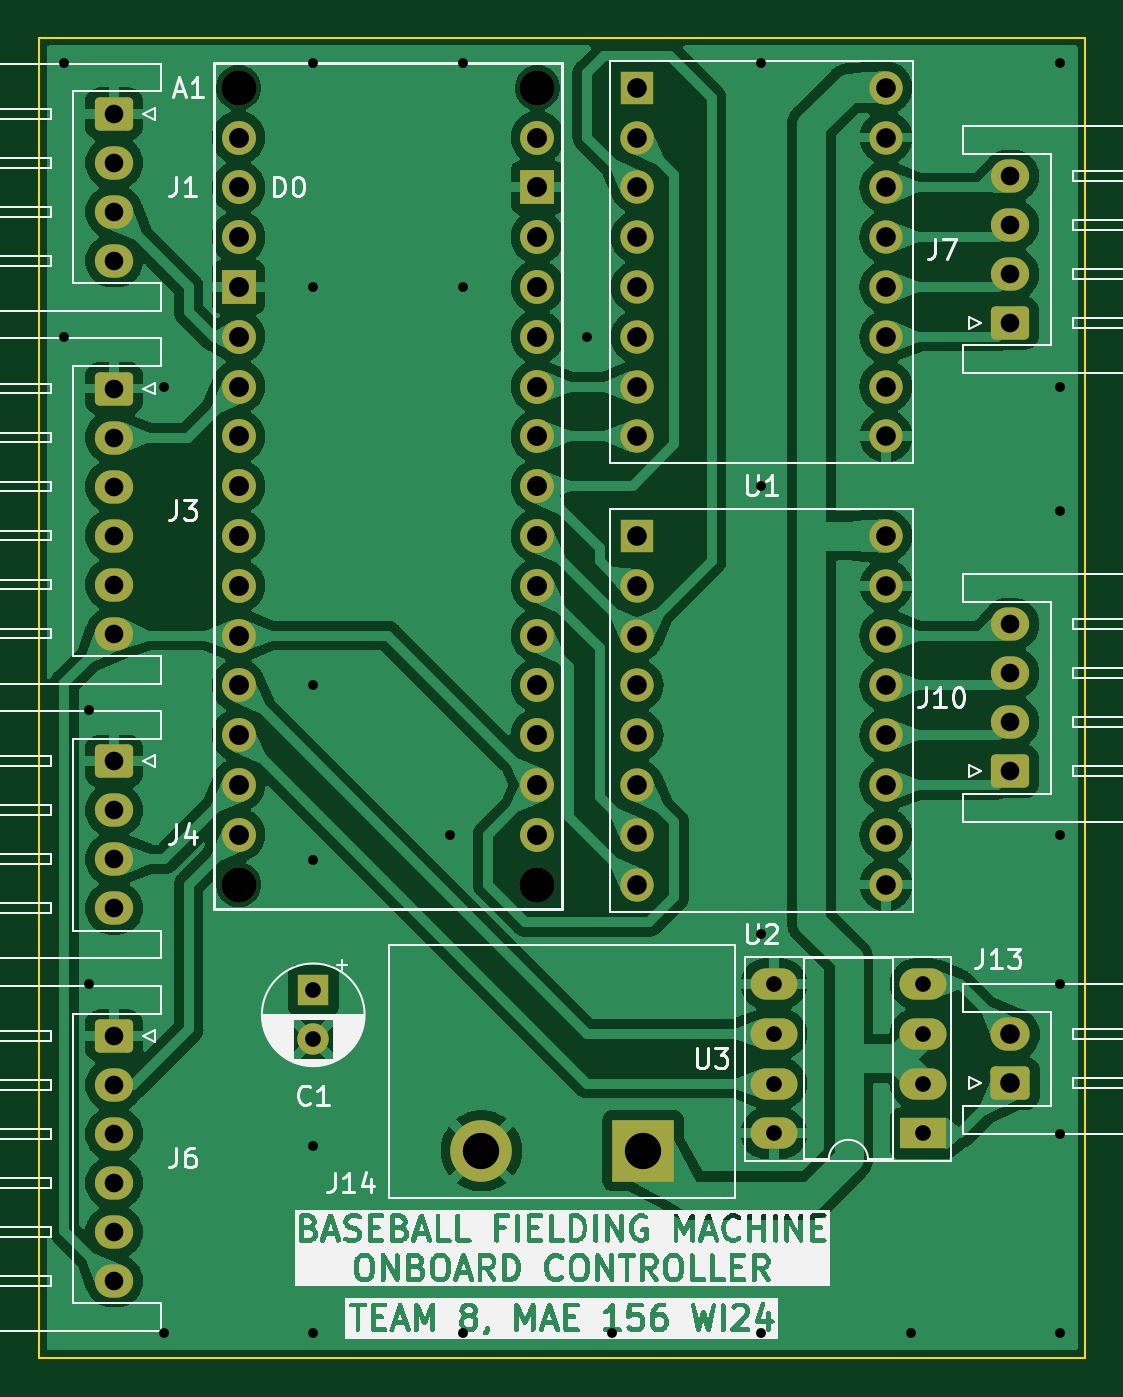
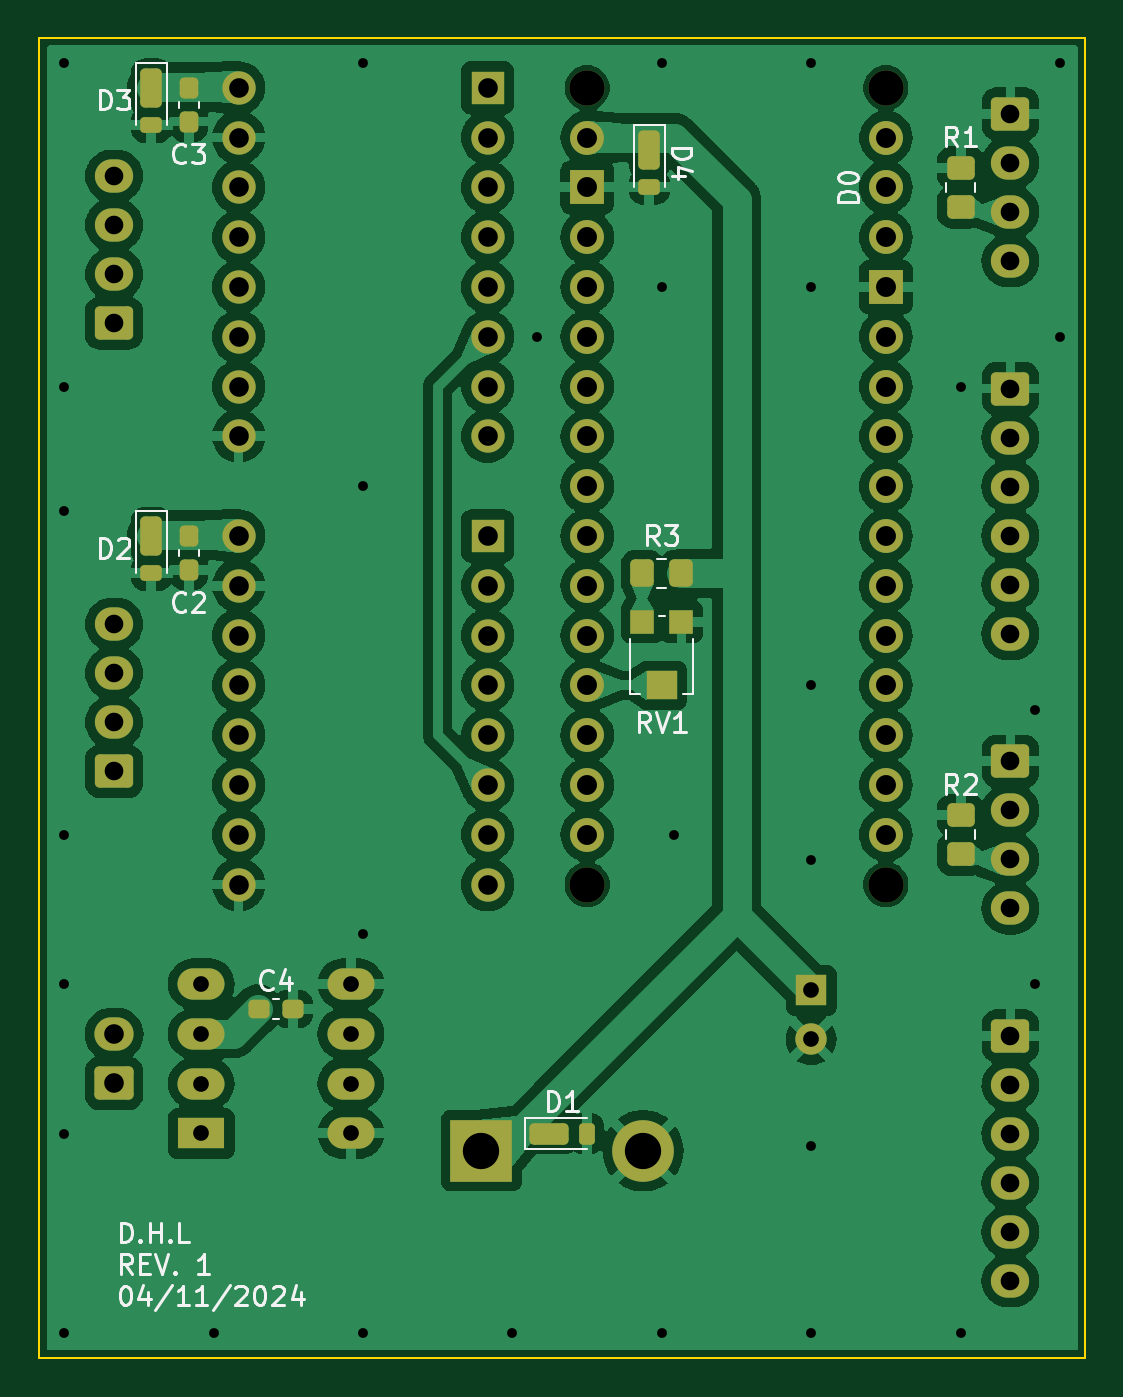
Circuit board: 11 layer files. Board 53.3 x 67.3 mm.
- bottom_copper: oc_v1-B_Cu.gbl (183043 bytes)
- bottom_mask: oc_v1-B_Mask.gbs (6084 bytes)
- paste: oc_v1-B_Paste.gbp (2584 bytes)
- bottom_silk: oc_v1-B_Silkscreen.gbo (27546 bytes)
- outline: oc_v1-Edge_Cuts.gm1 (644 bytes)
- top_copper: oc_v1-F_Cu.gtl (154132 bytes)
- top_mask: oc_v1-F_Mask.gts (4526 bytes)
- paste: oc_v1-F_Paste.gtp (481 bytes)
- top_silk: oc_v1-F_Silkscreen.gto (122846 bytes)
- drill: oc_v1-NPTH.drl (402 bytes)
- drill: oc_v1-PTH.drl (2665 bytes)

=== bottom_copper: oc_v1-B_Cu.gbl (183043 bytes, source omitted) ===
=== bottom_mask: oc_v1-B_Mask.gbs ===
G04 #@! TF.GenerationSoftware,KiCad,Pcbnew,7.0.8*
G04 #@! TF.CreationDate,2024-03-11T02:55:17-07:00*
G04 #@! TF.ProjectId,oc_v1,6f635f76-312e-46b6-9963-61645f706362,1*
G04 #@! TF.SameCoordinates,Original*
G04 #@! TF.FileFunction,Soldermask,Bot*
G04 #@! TF.FilePolarity,Negative*
%FSLAX46Y46*%
G04 Gerber Fmt 4.6, Leading zero omitted, Abs format (unit mm)*
G04 Created by KiCad (PCBNEW 7.0.8) date 2024-03-11 02:55:17*
%MOMM*%
%LPD*%
G01*
G04 APERTURE LIST*
G04 Aperture macros list*
%AMRoundRect*
0 Rectangle with rounded corners*
0 $1 Rounding radius*
0 $2 $3 $4 $5 $6 $7 $8 $9 X,Y pos of 4 corners*
0 Add a 4 corners polygon primitive as box body*
4,1,4,$2,$3,$4,$5,$6,$7,$8,$9,$2,$3,0*
0 Add four circle primitives for the rounded corners*
1,1,$1+$1,$2,$3*
1,1,$1+$1,$4,$5*
1,1,$1+$1,$6,$7*
1,1,$1+$1,$8,$9*
0 Add four rect primitives between the rounded corners*
20,1,$1+$1,$2,$3,$4,$5,0*
20,1,$1+$1,$4,$5,$6,$7,0*
20,1,$1+$1,$6,$7,$8,$9,0*
20,1,$1+$1,$8,$9,$2,$3,0*%
G04 Aperture macros list end*
%ADD10R,3.145000X3.145000*%
%ADD11C,3.145000*%
%ADD12RoundRect,0.250000X-0.725000X0.600000X-0.725000X-0.600000X0.725000X-0.600000X0.725000X0.600000X0*%
%ADD13O,1.950000X1.700000*%
%ADD14R,1.700000X1.700000*%
%ADD15O,1.700000X1.700000*%
%ADD16C,1.800000*%
%ADD17C,1.727200*%
%ADD18R,1.727200X1.727200*%
%ADD19RoundRect,0.250000X0.750000X-0.600000X0.750000X0.600000X-0.750000X0.600000X-0.750000X-0.600000X0*%
%ADD20O,2.000000X1.700000*%
%ADD21RoundRect,0.250000X0.725000X-0.600000X0.725000X0.600000X-0.725000X0.600000X-0.725000X-0.600000X0*%
%ADD22R,2.400000X1.600000*%
%ADD23O,2.400000X1.600000*%
%ADD24R,1.600000X1.600000*%
%ADD25C,1.600000*%
%ADD26RoundRect,0.237500X0.300000X0.237500X-0.300000X0.237500X-0.300000X-0.237500X0.300000X-0.237500X0*%
%ADD27RoundRect,0.237500X-0.237500X0.300000X-0.237500X-0.300000X0.237500X-0.300000X0.237500X0.300000X0*%
%ADD28RoundRect,0.250000X-0.350000X-0.450000X0.350000X-0.450000X0.350000X0.450000X-0.350000X0.450000X0*%
%ADD29RoundRect,0.250000X0.300000X-0.750000X0.300000X0.750000X-0.300000X0.750000X-0.300000X-0.750000X0*%
%ADD30RoundRect,0.200000X0.350000X-0.200000X0.350000X0.200000X-0.350000X0.200000X-0.350000X-0.200000X0*%
%ADD31RoundRect,0.250000X0.450000X-0.350000X0.450000X0.350000X-0.450000X0.350000X-0.450000X-0.350000X0*%
%ADD32R,1.200000X1.200000*%
%ADD33R,1.600000X1.500000*%
%ADD34RoundRect,0.250000X-0.750000X-0.300000X0.750000X-0.300000X0.750000X0.300000X-0.750000X0.300000X0*%
%ADD35RoundRect,0.200000X-0.200000X-0.350000X0.200000X-0.350000X0.200000X0.350000X-0.200000X0.350000X0*%
G04 APERTURE END LIST*
D10*
X143825000Y-103745000D03*
D11*
X135575000Y-103745000D03*
D12*
X116840000Y-50860000D03*
D13*
X116840000Y-53360000D03*
X116840000Y-55860000D03*
X116840000Y-58360000D03*
D14*
X143510000Y-72390000D03*
D15*
X143510000Y-74930000D03*
X143510000Y-77470000D03*
X143510000Y-80010000D03*
X143510000Y-82550000D03*
X143510000Y-85090000D03*
X143510000Y-87630000D03*
X143510000Y-90170000D03*
X156210000Y-90170000D03*
X156210000Y-87630000D03*
X156210000Y-85090000D03*
X156210000Y-82550000D03*
X156210000Y-80010000D03*
X156210000Y-77470000D03*
X156210000Y-74930000D03*
X156210000Y-72390000D03*
D16*
X123190000Y-49530000D03*
X123190000Y-90170000D03*
X138430000Y-49530000D03*
X138430000Y-90170000D03*
D17*
X138430000Y-85090000D03*
X138430000Y-59690000D03*
X138430000Y-80010000D03*
X138430000Y-77470000D03*
X138430000Y-74930000D03*
X138430000Y-72390000D03*
X138430000Y-69850000D03*
X138430000Y-67310000D03*
X138430000Y-64770000D03*
X138430000Y-62230000D03*
X138430000Y-82550000D03*
X138430000Y-57150000D03*
X123190000Y-54610000D03*
X123190000Y-52070000D03*
X123190000Y-62230000D03*
X123190000Y-64770000D03*
X123190000Y-67310000D03*
X123190000Y-69850000D03*
X123190000Y-72390000D03*
X123190000Y-74930000D03*
X123190000Y-77470000D03*
X123190000Y-80010000D03*
X123190000Y-82550000D03*
X123190000Y-85090000D03*
X123190000Y-87630000D03*
X138430000Y-87630000D03*
D18*
X123190000Y-59690000D03*
X138430000Y-54610000D03*
D17*
X123190000Y-57150000D03*
X138430000Y-52070000D03*
D12*
X116840000Y-97890000D03*
D13*
X116840000Y-100390000D03*
X116840000Y-102890000D03*
X116840000Y-105390000D03*
X116840000Y-107890000D03*
X116840000Y-110390000D03*
D12*
X116840000Y-83880000D03*
D13*
X116840000Y-86380000D03*
X116840000Y-88880000D03*
X116840000Y-91380000D03*
D19*
X162560000Y-100310000D03*
D20*
X162560000Y-97810000D03*
D21*
X162560000Y-61535000D03*
D13*
X162560000Y-59035000D03*
X162560000Y-56535000D03*
X162560000Y-54035000D03*
D21*
X162560000Y-84395000D03*
D13*
X162560000Y-81895000D03*
X162560000Y-79395000D03*
X162560000Y-76895000D03*
D22*
X158105000Y-102860000D03*
D23*
X158105000Y-100320000D03*
X158105000Y-97780000D03*
X158105000Y-95240000D03*
X150485000Y-95240000D03*
X150485000Y-97780000D03*
X150485000Y-100320000D03*
X150485000Y-102860000D03*
D14*
X143510000Y-49530000D03*
D15*
X143510000Y-52070000D03*
X143510000Y-54610000D03*
X143510000Y-57150000D03*
X143510000Y-59690000D03*
X143510000Y-62230000D03*
X143510000Y-64770000D03*
X143510000Y-67310000D03*
X156210000Y-67310000D03*
X156210000Y-64770000D03*
X156210000Y-62230000D03*
X156210000Y-59690000D03*
X156210000Y-57150000D03*
X156210000Y-54610000D03*
X156210000Y-52070000D03*
X156210000Y-49530000D03*
D12*
X116840000Y-64870000D03*
D13*
X116840000Y-67370000D03*
X116840000Y-69870000D03*
X116840000Y-72370000D03*
X116840000Y-74870000D03*
X116840000Y-77370000D03*
D24*
X127000000Y-95564888D03*
D25*
X127000000Y-98064888D03*
D26*
X155167500Y-96520000D03*
X153442500Y-96520000D03*
D27*
X158750000Y-72390000D03*
X158750000Y-74115000D03*
D28*
X133620000Y-74295000D03*
X135620000Y-74295000D03*
D29*
X160655000Y-49530000D03*
D30*
X160655000Y-51430000D03*
D29*
X160655000Y-72390000D03*
D30*
X160655000Y-74290000D03*
D31*
X119380000Y-88630000D03*
X119380000Y-86630000D03*
D32*
X135620000Y-76760000D03*
D33*
X134620000Y-80010000D03*
D32*
X133620000Y-76760000D03*
D27*
X158750000Y-49530000D03*
X158750000Y-51255000D03*
D34*
X140350000Y-102870000D03*
D35*
X138450000Y-102870000D03*
D29*
X135255000Y-52690000D03*
D30*
X135255000Y-54590000D03*
D31*
X119380000Y-55610000D03*
X119380000Y-53610000D03*
M02*

=== paste: oc_v1-B_Paste.gbp (2584 bytes, source withheld) ===
=== bottom_silk: oc_v1-B_Silkscreen.gbo (27546 bytes, source omitted) ===
=== outline: oc_v1-Edge_Cuts.gm1 ===
G04 #@! TF.GenerationSoftware,KiCad,Pcbnew,7.0.8*
G04 #@! TF.CreationDate,2024-03-11T02:55:17-07:00*
G04 #@! TF.ProjectId,oc_v1,6f635f76-312e-46b6-9963-61645f706362,1*
G04 #@! TF.SameCoordinates,Original*
G04 #@! TF.FileFunction,Profile,NP*
%FSLAX46Y46*%
G04 Gerber Fmt 4.6, Leading zero omitted, Abs format (unit mm)*
G04 Created by KiCad (PCBNEW 7.0.8) date 2024-03-11 02:55:17*
%MOMM*%
%LPD*%
G01*
G04 APERTURE LIST*
G04 #@! TA.AperFunction,Profile*
%ADD10C,0.100000*%
G04 #@! TD*
G04 APERTURE END LIST*
D10*
X113030000Y-46990000D02*
X166370000Y-46990000D01*
X166370000Y-114300000D01*
X113030000Y-114300000D01*
X113030000Y-46990000D01*
M02*

=== top_copper: oc_v1-F_Cu.gtl (154132 bytes, source omitted) ===
=== top_mask: oc_v1-F_Mask.gts ===
G04 #@! TF.GenerationSoftware,KiCad,Pcbnew,7.0.8*
G04 #@! TF.CreationDate,2024-03-11T02:55:17-07:00*
G04 #@! TF.ProjectId,oc_v1,6f635f76-312e-46b6-9963-61645f706362,1*
G04 #@! TF.SameCoordinates,Original*
G04 #@! TF.FileFunction,Soldermask,Top*
G04 #@! TF.FilePolarity,Negative*
%FSLAX46Y46*%
G04 Gerber Fmt 4.6, Leading zero omitted, Abs format (unit mm)*
G04 Created by KiCad (PCBNEW 7.0.8) date 2024-03-11 02:55:17*
%MOMM*%
%LPD*%
G01*
G04 APERTURE LIST*
G04 Aperture macros list*
%AMRoundRect*
0 Rectangle with rounded corners*
0 $1 Rounding radius*
0 $2 $3 $4 $5 $6 $7 $8 $9 X,Y pos of 4 corners*
0 Add a 4 corners polygon primitive as box body*
4,1,4,$2,$3,$4,$5,$6,$7,$8,$9,$2,$3,0*
0 Add four circle primitives for the rounded corners*
1,1,$1+$1,$2,$3*
1,1,$1+$1,$4,$5*
1,1,$1+$1,$6,$7*
1,1,$1+$1,$8,$9*
0 Add four rect primitives between the rounded corners*
20,1,$1+$1,$2,$3,$4,$5,0*
20,1,$1+$1,$4,$5,$6,$7,0*
20,1,$1+$1,$6,$7,$8,$9,0*
20,1,$1+$1,$8,$9,$2,$3,0*%
G04 Aperture macros list end*
%ADD10R,3.145000X3.145000*%
%ADD11C,3.145000*%
%ADD12RoundRect,0.250000X-0.725000X0.600000X-0.725000X-0.600000X0.725000X-0.600000X0.725000X0.600000X0*%
%ADD13O,1.950000X1.700000*%
%ADD14R,1.700000X1.700000*%
%ADD15O,1.700000X1.700000*%
%ADD16C,1.800000*%
%ADD17C,1.727200*%
%ADD18R,1.727200X1.727200*%
%ADD19RoundRect,0.250000X0.750000X-0.600000X0.750000X0.600000X-0.750000X0.600000X-0.750000X-0.600000X0*%
%ADD20O,2.000000X1.700000*%
%ADD21RoundRect,0.250000X0.725000X-0.600000X0.725000X0.600000X-0.725000X0.600000X-0.725000X-0.600000X0*%
%ADD22R,2.400000X1.600000*%
%ADD23O,2.400000X1.600000*%
%ADD24R,1.600000X1.600000*%
%ADD25C,1.600000*%
G04 APERTURE END LIST*
D10*
X143825000Y-103745000D03*
D11*
X135575000Y-103745000D03*
D12*
X116840000Y-50860000D03*
D13*
X116840000Y-53360000D03*
X116840000Y-55860000D03*
X116840000Y-58360000D03*
D14*
X143510000Y-72390000D03*
D15*
X143510000Y-74930000D03*
X143510000Y-77470000D03*
X143510000Y-80010000D03*
X143510000Y-82550000D03*
X143510000Y-85090000D03*
X143510000Y-87630000D03*
X143510000Y-90170000D03*
X156210000Y-90170000D03*
X156210000Y-87630000D03*
X156210000Y-85090000D03*
X156210000Y-82550000D03*
X156210000Y-80010000D03*
X156210000Y-77470000D03*
X156210000Y-74930000D03*
X156210000Y-72390000D03*
D16*
X123190000Y-49530000D03*
X123190000Y-90170000D03*
X138430000Y-49530000D03*
X138430000Y-90170000D03*
D17*
X138430000Y-85090000D03*
X138430000Y-59690000D03*
X138430000Y-80010000D03*
X138430000Y-77470000D03*
X138430000Y-74930000D03*
X138430000Y-72390000D03*
X138430000Y-69850000D03*
X138430000Y-67310000D03*
X138430000Y-64770000D03*
X138430000Y-62230000D03*
X138430000Y-82550000D03*
X138430000Y-57150000D03*
X123190000Y-54610000D03*
X123190000Y-52070000D03*
X123190000Y-62230000D03*
X123190000Y-64770000D03*
X123190000Y-67310000D03*
X123190000Y-69850000D03*
X123190000Y-72390000D03*
X123190000Y-74930000D03*
X123190000Y-77470000D03*
X123190000Y-80010000D03*
X123190000Y-82550000D03*
X123190000Y-85090000D03*
X123190000Y-87630000D03*
X138430000Y-87630000D03*
D18*
X123190000Y-59690000D03*
X138430000Y-54610000D03*
D17*
X123190000Y-57150000D03*
X138430000Y-52070000D03*
D12*
X116840000Y-97890000D03*
D13*
X116840000Y-100390000D03*
X116840000Y-102890000D03*
X116840000Y-105390000D03*
X116840000Y-107890000D03*
X116840000Y-110390000D03*
D12*
X116840000Y-83880000D03*
D13*
X116840000Y-86380000D03*
X116840000Y-88880000D03*
X116840000Y-91380000D03*
D19*
X162560000Y-100310000D03*
D20*
X162560000Y-97810000D03*
D21*
X162560000Y-61535000D03*
D13*
X162560000Y-59035000D03*
X162560000Y-56535000D03*
X162560000Y-54035000D03*
D21*
X162560000Y-84395000D03*
D13*
X162560000Y-81895000D03*
X162560000Y-79395000D03*
X162560000Y-76895000D03*
D22*
X158105000Y-102860000D03*
D23*
X158105000Y-100320000D03*
X158105000Y-97780000D03*
X158105000Y-95240000D03*
X150485000Y-95240000D03*
X150485000Y-97780000D03*
X150485000Y-100320000D03*
X150485000Y-102860000D03*
D14*
X143510000Y-49530000D03*
D15*
X143510000Y-52070000D03*
X143510000Y-54610000D03*
X143510000Y-57150000D03*
X143510000Y-59690000D03*
X143510000Y-62230000D03*
X143510000Y-64770000D03*
X143510000Y-67310000D03*
X156210000Y-67310000D03*
X156210000Y-64770000D03*
X156210000Y-62230000D03*
X156210000Y-59690000D03*
X156210000Y-57150000D03*
X156210000Y-54610000D03*
X156210000Y-52070000D03*
X156210000Y-49530000D03*
D12*
X116840000Y-64870000D03*
D13*
X116840000Y-67370000D03*
X116840000Y-69870000D03*
X116840000Y-72370000D03*
X116840000Y-74870000D03*
X116840000Y-77370000D03*
D24*
X127000000Y-95564888D03*
D25*
X127000000Y-98064888D03*
M02*

=== paste: oc_v1-F_Paste.gtp ===
G04 #@! TF.GenerationSoftware,KiCad,Pcbnew,7.0.8*
G04 #@! TF.CreationDate,2024-03-11T02:55:16-07:00*
G04 #@! TF.ProjectId,oc_v1,6f635f76-312e-46b6-9963-61645f706362,1*
G04 #@! TF.SameCoordinates,Original*
G04 #@! TF.FileFunction,Paste,Top*
G04 #@! TF.FilePolarity,Positive*
%FSLAX46Y46*%
G04 Gerber Fmt 4.6, Leading zero omitted, Abs format (unit mm)*
G04 Created by KiCad (PCBNEW 7.0.8) date 2024-03-11 02:55:16*
%MOMM*%
%LPD*%
G01*
G04 APERTURE LIST*
G04 APERTURE END LIST*
M02*

=== top_silk: oc_v1-F_Silkscreen.gto (122846 bytes, source omitted) ===
=== drill: oc_v1-NPTH.drl ===
M48
; DRILL file {KiCad 7.0.8} date 2024 March 11, Monday 02:55:53
; FORMAT={-:-/ absolute / metric / decimal}
; #@! TF.CreationDate,2024-03-11T02:55:53-07:00
; #@! TF.GenerationSoftware,Kicad,Pcbnew,7.0.8
; #@! TF.FileFunction,NonPlated,1,2,NPTH
FMAT,2
METRIC
; #@! TA.AperFunction,NonPlated,NPTH,ComponentDrill
T1C1.800
%
G90
G05
T1
X123.19Y-49.53
X123.19Y-90.17
X138.43Y-49.53
X138.43Y-90.17
T0
M30

=== drill: oc_v1-PTH.drl ===
M48
; DRILL file {KiCad 7.0.8} date 2024 March 11, Monday 02:55:53
; FORMAT={-:-/ absolute / metric / decimal}
; #@! TF.CreationDate,2024-03-11T02:55:53-07:00
; #@! TF.GenerationSoftware,Kicad,Pcbnew,7.0.8
; #@! TF.FileFunction,Plated,1,2,PTH
FMAT,2
METRIC
; #@! TA.AperFunction,Plated,PTH,ViaDrill
T1C0.500
; #@! TA.AperFunction,Plated,PTH,ComponentDrill
T2C0.800
; #@! TA.AperFunction,Plated,PTH,ComponentDrill
T3C0.950
; #@! TA.AperFunction,Plated,PTH,ComponentDrill
T4C1.000
; #@! TA.AperFunction,Plated,PTH,ComponentDrill
T5C1.016
; #@! TA.AperFunction,Plated,PTH,ComponentDrill
T6C1.850
%
G90
G05
T1
X114.3Y-48.26
X114.3Y-62.23
X115.57Y-81.28
X115.57Y-95.25
X119.38Y-64.77
X119.38Y-113.03
X127.0Y-48.26
X127.0Y-59.69
X127.0Y-80.01
X127.0Y-88.9
X127.0Y-103.505
X127.0Y-113.03
X133.985Y-87.63
X134.62Y-48.26
X134.62Y-59.69
X134.62Y-113.03
X140.97Y-62.23
X142.24Y-113.03
X149.86Y-48.26
X149.86Y-69.85
X149.86Y-92.71
X149.86Y-113.03
X157.48Y-113.03
X165.1Y-48.26
X165.1Y-64.77
X165.1Y-71.12
X165.1Y-87.63
X165.1Y-95.25
X165.1Y-102.87
X165.1Y-113.03
T2
X127.0Y-95.565
X127.0Y-98.065
X150.485Y-95.24
X150.485Y-97.78
X150.485Y-100.32
X150.485Y-102.86
X158.105Y-95.24
X158.105Y-97.78
X158.105Y-100.32
X158.105Y-102.86
T3
X116.84Y-50.86
X116.84Y-53.36
X116.84Y-55.86
X116.84Y-58.36
X116.84Y-64.87
X116.84Y-67.37
X116.84Y-69.87
X116.84Y-72.37
X116.84Y-74.87
X116.84Y-77.37
X116.84Y-83.88
X116.84Y-86.38
X116.84Y-88.88
X116.84Y-91.38
X116.84Y-97.89
X116.84Y-100.39
X116.84Y-102.89
X116.84Y-105.39
X116.84Y-107.89
X116.84Y-110.39
X162.56Y-54.035
X162.56Y-56.535
X162.56Y-59.035
X162.56Y-61.535
X162.56Y-76.895
X162.56Y-79.395
X162.56Y-81.895
X162.56Y-84.395
T4
X143.51Y-49.53
X143.51Y-52.07
X143.51Y-54.61
X143.51Y-57.15
X143.51Y-59.69
X143.51Y-62.23
X143.51Y-64.77
X143.51Y-67.31
X143.51Y-72.39
X143.51Y-74.93
X143.51Y-77.47
X143.51Y-80.01
X143.51Y-82.55
X143.51Y-85.09
X143.51Y-87.63
X143.51Y-90.17
X156.21Y-49.53
X156.21Y-52.07
X156.21Y-54.61
X156.21Y-57.15
X156.21Y-59.69
X156.21Y-62.23
X156.21Y-64.77
X156.21Y-67.31
X156.21Y-72.39
X156.21Y-74.93
X156.21Y-77.47
X156.21Y-80.01
X156.21Y-82.55
X156.21Y-85.09
X156.21Y-87.63
X156.21Y-90.17
X162.56Y-97.81
X162.56Y-100.31
T5
X123.19Y-52.07
X123.19Y-54.61
X123.19Y-57.15
X123.19Y-59.69
X123.19Y-62.23
X123.19Y-64.77
X123.19Y-67.31
X123.19Y-69.85
X123.19Y-72.39
X123.19Y-74.93
X123.19Y-77.47
X123.19Y-80.01
X123.19Y-82.55
X123.19Y-85.09
X123.19Y-87.63
X138.43Y-52.07
X138.43Y-54.61
X138.43Y-57.15
X138.43Y-59.69
X138.43Y-62.23
X138.43Y-64.77
X138.43Y-67.31
X138.43Y-69.85
X138.43Y-72.39
X138.43Y-74.93
X138.43Y-77.47
X138.43Y-80.01
X138.43Y-82.55
X138.43Y-85.09
X138.43Y-87.63
T6
X135.575Y-103.745
X143.825Y-103.745
T0
M30

